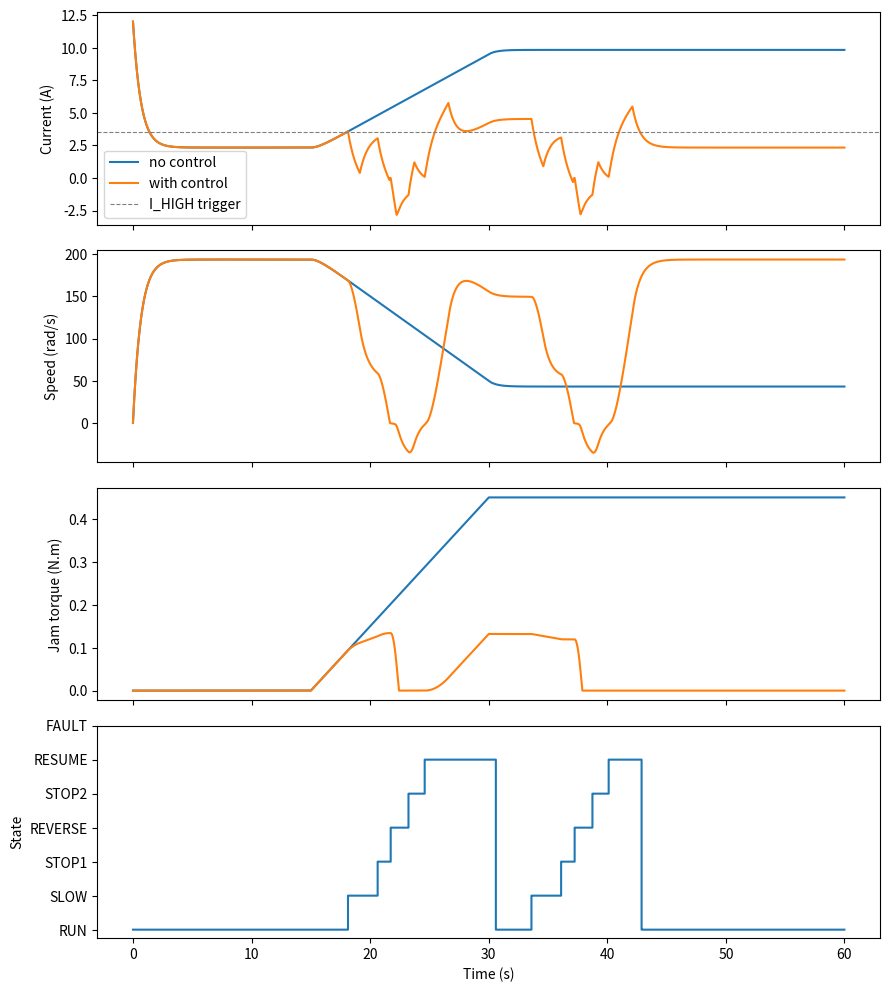

Write the Python code that produced this figure.
import numpy as np
import matplotlib.pyplot as plt

# ---------------- Illustrative DC motor + auger model  ----------------
R, kt, ke = 1.0, 0.05, 0.05      # ohm, N.m/A, V.s/rad
J, b = 0.002, 0.0005             # inertia, viscous friction
VNOM, T0 = 12.0, 0.02            # supply voltage, normal load torque
dt = 0.002                       # small step: load torque is stiff near w = 0 (0.01 can chatter)
t = np.arange(0, 60, dt)

I_NOM, W_NOM = 2.33, 193.0       # healthy current / speed
I_HIGH = 1.5 * I_NOM             # current trigger (RUN -> SLOW)
I_OK = 0.9 * I_NOM               # "jam gone" check, measured at HALF voltage in SLOW 
W_LOW = 0.7 * W_NOM              # speed trigger

CLEAR_RATE = 0.3                 # plug removed per second at full reverse 

# ---------------- Controller settings  ----------------
DEBOUNCE = 0.15       # s  overload must persist this long before reacting
RUN_GRACE = 3.0       # s  ignore triggers just after entering RUN (startup / resume settling)
SLOW_DWELL = 2.5      # s  time at half speed before judging "jam gone?"
STOP_HOLD = 0.1       # s  stay at zero this long before changing direction
STOP_MAX = 3.0        # s  give up waiting for zero speed
REVERSE_TIME = 1.5    # s
RESUME_MAX = 6.0      # s  safety timeout for the ramp back up
SLEW = 6.0            # V/s  ramp rate of the commanded voltage (stands in for speed ramp)
MAX_ATTEMPTS = 3      # reverse attempts before FAULT
HEALTHY_RESET = 10.0  # s  of clean running that resets the attempt counter

V_TARGET = {"RUN": VNOM, "SLOW": 0.5 * VNOM, "STOP1": 0.0, "REVERSE": -0.25 * VNOM,
            "STOP2": 0.0, "RESUME": VNOM, "FAULT": 0.0}
STATES = list(V_TARGET)          # RUN=0, SLOW=1, STOP1=2, REVERSE=3, STOP2=4, RESUME=5, FAULT=6


def simulate(control=True, clear_rate=CLEAR_RATE):
    w, plug = 0.0, 0.0
    v_cmd = VNOM                              # start at full voltage, same as the baseline
    state, t_state = "RUN", 0.0
    over_t = still_t = 0.0
    attempts = 0
    out = {k: [] for k in ("i", "w", "plug", "state")}

    def go(new_state):
        nonlocal state, t_state, over_t, still_t
        state, t_state, over_t, still_t = new_state, 0.0, 0.0, 0.0

    for tk in t:
        # 1. ramp commanded voltage toward the target of the current state
        v_goal = V_TARGET[state] if control else VNOM
        v_cmd += np.clip(v_goal - v_cmd, -SLEW * dt, SLEW * dt)

        # 2. jam physics: grows with forward feed, cleared by reversing
        if 15 < tk < 30:
            plug += 0.03 * dt * max(v_cmd, 0) / VNOM
        if v_cmd < 0:
            plug = max(plug - clear_rate * (-v_cmd / (0.25 * VNOM)) * dt, 0)
        elif state == "SLOW":
            plug = max(plug - 0.005 * dt, 0)

        # 3. motor + load
        i = (v_cmd - ke * w) / R
        load = (T0 + plug) * np.tanh(w / 1.0)
        w += dt * (kt * i - b * w - load) / J

        # 4. state machine (uses only i and w)
        if control:
            t_state += dt
            if state == "RUN":
                bad = abs(i) > I_HIGH or w < W_LOW
                over_t = over_t + dt if bad else 0.0
                if t_state > RUN_GRACE and over_t > DEBOUNCE:
                    go("SLOW")
                elif t_state > HEALTHY_RESET:
                    attempts = 0
            elif state == "SLOW":
                if t_state > SLOW_DWELL:                 # judge only after things settle
                    if abs(i) < I_OK:
                        go("RUN")                        # false alarm / jam gone
                    elif attempts >= MAX_ATTEMPTS:
                        go("FAULT")
                    else:
                        attempts += 1
                        go("STOP1")
            elif state in ("STOP1", "STOP2"):
                still = abs(w) < 3.0 and abs(v_cmd) < 0.1
                still_t = still_t + dt if still else 0.0
                if still_t > STOP_HOLD or t_state > STOP_MAX:
                    go("REVERSE" if state == "STOP1" else "RESUME")
            elif state == "REVERSE":
                if t_state > REVERSE_TIME:
                    go("STOP2")
            elif state == "RESUME":                      # triggers ignored here
                if (v_cmd > VNOM - 0.01 and w > 0.9 * W_NOM) or t_state > RESUME_MAX:
                    go("RUN")

        out["i"].append(i); out["w"].append(w); out["plug"].append(plug)
        out["state"].append(STATES.index(state))
    return {k: np.array(v) for k, v in out.items()}


base, ctrl = simulate(False), simulate(True)

def report(name, r):
    m = t > 5                                 
    over = np.sum(np.abs(r["i"][m]) > I_HIGH) * dt
    fwd = np.mean(np.clip(r["w"][t > 15], 0, None)) / W_NOM
    print(f"{name:13s} peak |I| {np.abs(r['i'][m]).max():5.1f} A | "
          f"time above I_HIGH {over:5.1f} s | "
          f"mean fwd speed after 15 s {100 * fwd:4.0f}% | final speed {r['w'][-1]:5.0f} rad/s | "
          f"final plug {r['plug'][-1]:.2f}")

report("no control", base)
report("with control", ctrl)
print("ended in state:", STATES[ctrl["state"][-1]])


fig, ax = plt.subplots(4, 1, figsize=(9, 10), sharex=True)
for name, r in (("no control", base), ("with control", ctrl)):
    ax[0].plot(t, r["i"], label=name)
    ax[1].plot(t, r["w"], label=name)
    ax[2].plot(t, r["plug"], label=name)
ax[0].axhline(I_HIGH, color="grey", ls="--", lw=0.8, label="I_HIGH trigger")
ax[3].plot(t, ctrl["state"], drawstyle="steps-post")
ax[3].set_yticks(range(len(STATES))); ax[3].set_yticklabels(STATES)
ax[0].set_ylabel("Current (A)"); ax[1].set_ylabel("Speed (rad/s)")
ax[2].set_ylabel("Jam torque (N.m)"); ax[3].set_ylabel("State"); ax[3].set_xlabel("Time (s)")
ax[0].legend(); plt.tight_layout()
plt.savefig("jam_simulation.png", dpi=120)
plt.show()
